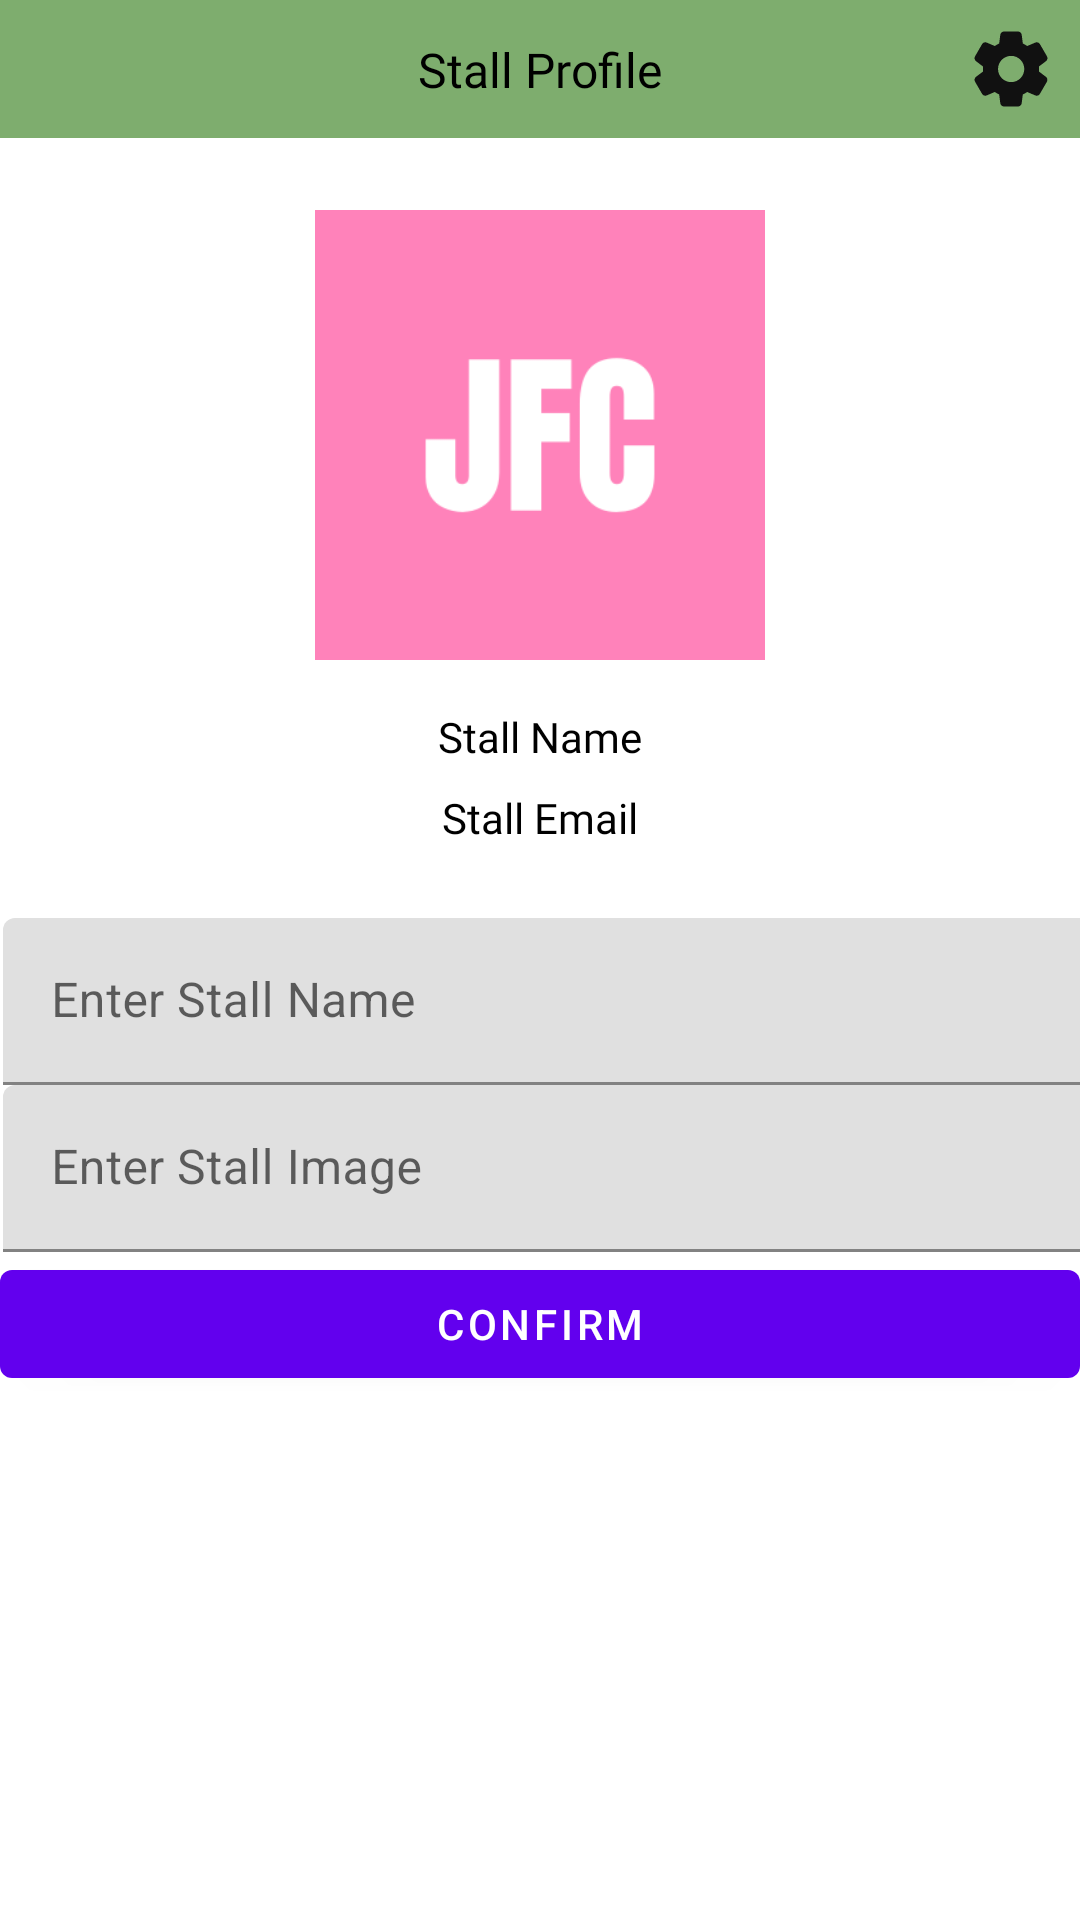

This screen was rendered from an Android layout file. Write that file and the resources it references.
<!-- AndroidManifest.xml: application theme Theme.Tasty_Trends -->
<!-- res/layout/activity_stall_owner_profile.xml -->
<?xml version="1.0" encoding="utf-8"?>
<androidx.constraintlayout.widget.ConstraintLayout xmlns:android="http://schemas.android.com/apk/res/android"
    xmlns:app="http://schemas.android.com/apk/res-auto"
    xmlns:tools="http://schemas.android.com/tools"
    android:id="@+id/main"
    android:layout_width="match_parent"
    android:layout_height="match_parent"
    tools:context=".activity.StallOwnerProfileActivity">

    <LinearLayout
        android:layout_width="match_parent"
        android:layout_height="match_parent"
        android:orientation="vertical">

        <androidx.constraintlayout.widget.ConstraintLayout
            android:layout_width="match_parent"
            android:layout_height="wrap_content"
            android:background="@color/green">

            <ImageView
                android:id="@+id/imageView19"
                android:layout_width="30dp"
                android:layout_height="30dp"
                android:layout_marginStart="8dp"
                android:layout_marginTop="8dp"
                android:layout_marginBottom="8dp"
                app:layout_constraintBottom_toBottomOf="parent"
                app:layout_constraintStart_toStartOf="parent"
                app:layout_constraintTop_toTopOf="parent"
                app:srcCompat="@drawable/btn_back" />

            <TextView
                android:layout_width="wrap_content"
                android:layout_height="wrap_content"
                android:fontFamily="@font/poppins_medium"
                android:text="Stall Profile"
                android:textColor="@color/black"
                android:textSize="16sp"
                app:layout_constraintBottom_toBottomOf="parent"
                app:layout_constraintEnd_toEndOf="parent"
                app:layout_constraintStart_toStartOf="parent"
                app:layout_constraintTop_toTopOf="parent" />

            <ImageView
                android:id="@+id/imageView21"
                android:layout_width="30dp"
                android:layout_height="30dp"
                android:layout_marginTop="8dp"
                android:layout_marginEnd="8dp"
                android:layout_marginBottom="8dp"
                app:layout_constraintBottom_toBottomOf="parent"
                app:layout_constraintEnd_toEndOf="parent"
                app:layout_constraintTop_toTopOf="parent"
                app:srcCompat="@drawable/settings_icon" />

        </androidx.constraintlayout.widget.ConstraintLayout>

        <androidx.constraintlayout.widget.ConstraintLayout
            android:layout_width="match_parent"
            android:layout_height="259dp">

            <ImageView
                android:id="@+id/imageView20"
                android:layout_width="150dp"
                android:layout_height="150dp"
                android:layout_marginTop="24dp"
                app:layout_constraintEnd_toEndOf="parent"
                app:layout_constraintStart_toStartOf="parent"
                app:layout_constraintTop_toTopOf="parent"
                app:srcCompat="@drawable/jfc" />

            <TextView
                android:id="@+id/textView47"
                android:layout_width="wrap_content"
                android:layout_height="wrap_content"
                android:layout_marginTop="16dp"
                android:fontFamily="@font/poppins_bold"
                android:text="Stall Name"
                android:textColor="@color/black"
                app:layout_constraintEnd_toEndOf="parent"
                app:layout_constraintStart_toStartOf="parent"
                app:layout_constraintTop_toBottomOf="@+id/imageView20" />

            <TextView
                android:id="@+id/textView48"
                android:layout_width="wrap_content"
                android:layout_height="wrap_content"
                android:layout_marginTop="8dp"
                android:fontFamily="@font/poppins_medium"
                android:text="Stall Email"
                android:textColor="@color/black"
                app:layout_constraintEnd_toEndOf="parent"
                app:layout_constraintStart_toStartOf="parent"
                app:layout_constraintTop_toBottomOf="@+id/textView47" />

        </androidx.constraintlayout.widget.ConstraintLayout>

        <androidx.constraintlayout.widget.ConstraintLayout
            android:layout_width="409dp"
            android:layout_height="wrap_content"
            android:layout_marginStart="1dp"
            android:layout_marginTop="1dp">

            <com.google.android.material.textfield.TextInputLayout
                android:id="@+id/textInputLayout"
                android:layout_width="match_parent"
                android:layout_height="wrap_content"
                app:layout_constraintTop_toTopOf="parent">

                <com.google.android.material.textfield.TextInputEditText
                    android:id="@+id/tieEnterStallName"
                    android:layout_width="match_parent"
                    android:layout_height="wrap_content"
                    android:hint="Enter Stall Name" />
            </com.google.android.material.textfield.TextInputLayout>

            <com.google.android.material.textfield.TextInputLayout
                android:id="@+id/textInputLayout2"
                android:layout_width="match_parent"
                android:layout_height="wrap_content"
                app:layout_constraintStart_toStartOf="parent"
                app:layout_constraintTop_toBottomOf="@+id/textInputLayout">

                <com.google.android.material.textfield.TextInputEditText
                    android:id="@+id/tieEnterStallImage"
                    android:layout_width="match_parent"
                    android:layout_height="wrap_content"
                    android:hint="Enter Stall Image" />
            </com.google.android.material.textfield.TextInputLayout>

        </androidx.constraintlayout.widget.ConstraintLayout>

        <Button
            android:id="@+id/btnShopConfirm"
            android:layout_width="match_parent"
            android:layout_height="wrap_content"
            android:text="Confirm" />


    </LinearLayout>
</androidx.constraintlayout.widget.ConstraintLayout>
<!-- resources referenced by this layout -->
<resources>
  <color name="black">#FF000000</color>
  <color name="green">#7EAD6E</color>
  <!-- drawable jfc: png bitmap (drawable, 4990 bytes) -->
  <!-- drawable settings_icon (drawable) -->
  <vector xmlns:android="http://schemas.android.com/apk/res/android" android:height="24dp" android:tint="#111111" android:viewportHeight="24" android:viewportWidth="24" android:width="24dp">
        
      <path android:fillColor="@android:color/white" android:pathData="M19.5,12c0,-0.23 -0.01,-0.45 -0.03,-0.68l1.86,-1.41c0.4,-0.3 0.51,-0.86 0.26,-1.3l-1.87,-3.23c-0.25,-0.44 -0.79,-0.62 -1.25,-0.42l-2.15,0.91c-0.37,-0.26 -0.76,-0.49 -1.17,-0.68l-0.29,-2.31C14.8,2.38 14.37,2 13.87,2h-3.73C9.63,2 9.2,2.38 9.14,2.88L8.85,5.19c-0.41,0.19 -0.8,0.42 -1.17,0.68L5.53,4.96c-0.46,-0.2 -1,-0.02 -1.25,0.42L2.41,8.62c-0.25,0.44 -0.14,0.99 0.26,1.3l1.86,1.41C4.51,11.55 4.5,11.77 4.5,12s0.01,0.45 0.03,0.68l-1.86,1.41c-0.4,0.3 -0.51,0.86 -0.26,1.3l1.87,3.23c0.25,0.44 0.79,0.62 1.25,0.42l2.15,-0.91c0.37,0.26 0.76,0.49 1.17,0.68l0.29,2.31C9.2,21.62 9.63,22 10.13,22h3.73c0.5,0 0.93,-0.38 0.99,-0.88l0.29,-2.31c0.41,-0.19 0.8,-0.42 1.17,-0.68l2.15,0.91c0.46,0.2 1,0.02 1.25,-0.42l1.87,-3.23c0.25,-0.44 0.14,-0.99 -0.26,-1.3l-1.86,-1.41C19.49,12.45 19.5,12.23 19.5,12zM12.04,15.5c-1.93,0 -3.5,-1.57 -3.5,-3.5s1.57,-3.5 3.5,-3.5s3.5,1.57 3.5,3.5S13.97,15.5 12.04,15.5z"/>
      
  </vector>
  <style name="Theme.Tasty_Trends" parent="Theme.MaterialComponents.DayNight.DarkActionBar">
          
          <item name="colorPrimary">@color/purple_500</item>
          <item name="colorPrimaryVariant">@color/purple_700</item>
          <item name="colorOnPrimary">@color/white</item>
          
          <item name="colorSecondary">@color/teal_200</item>
          <item name="colorSecondaryVariant">@color/teal_700</item>
          <item name="colorOnSecondary">@color/black</item>
          
          <item name="android:statusBarColor">?attr/colorPrimaryVariant</item>
          
          <item name="windowActionBar">false</item>
          <item name="windowNoTitle">true</item>
      </style>
  <color name="purple_500">#FF6200EE</color>
  <color name="purple_700">#FF3700B3</color>
  <color name="white">#FFFFFFFF</color>
  <color name="teal_200">#FF03DAC5</color>
  <color name="teal_700">#FF018786</color>
</resources>
